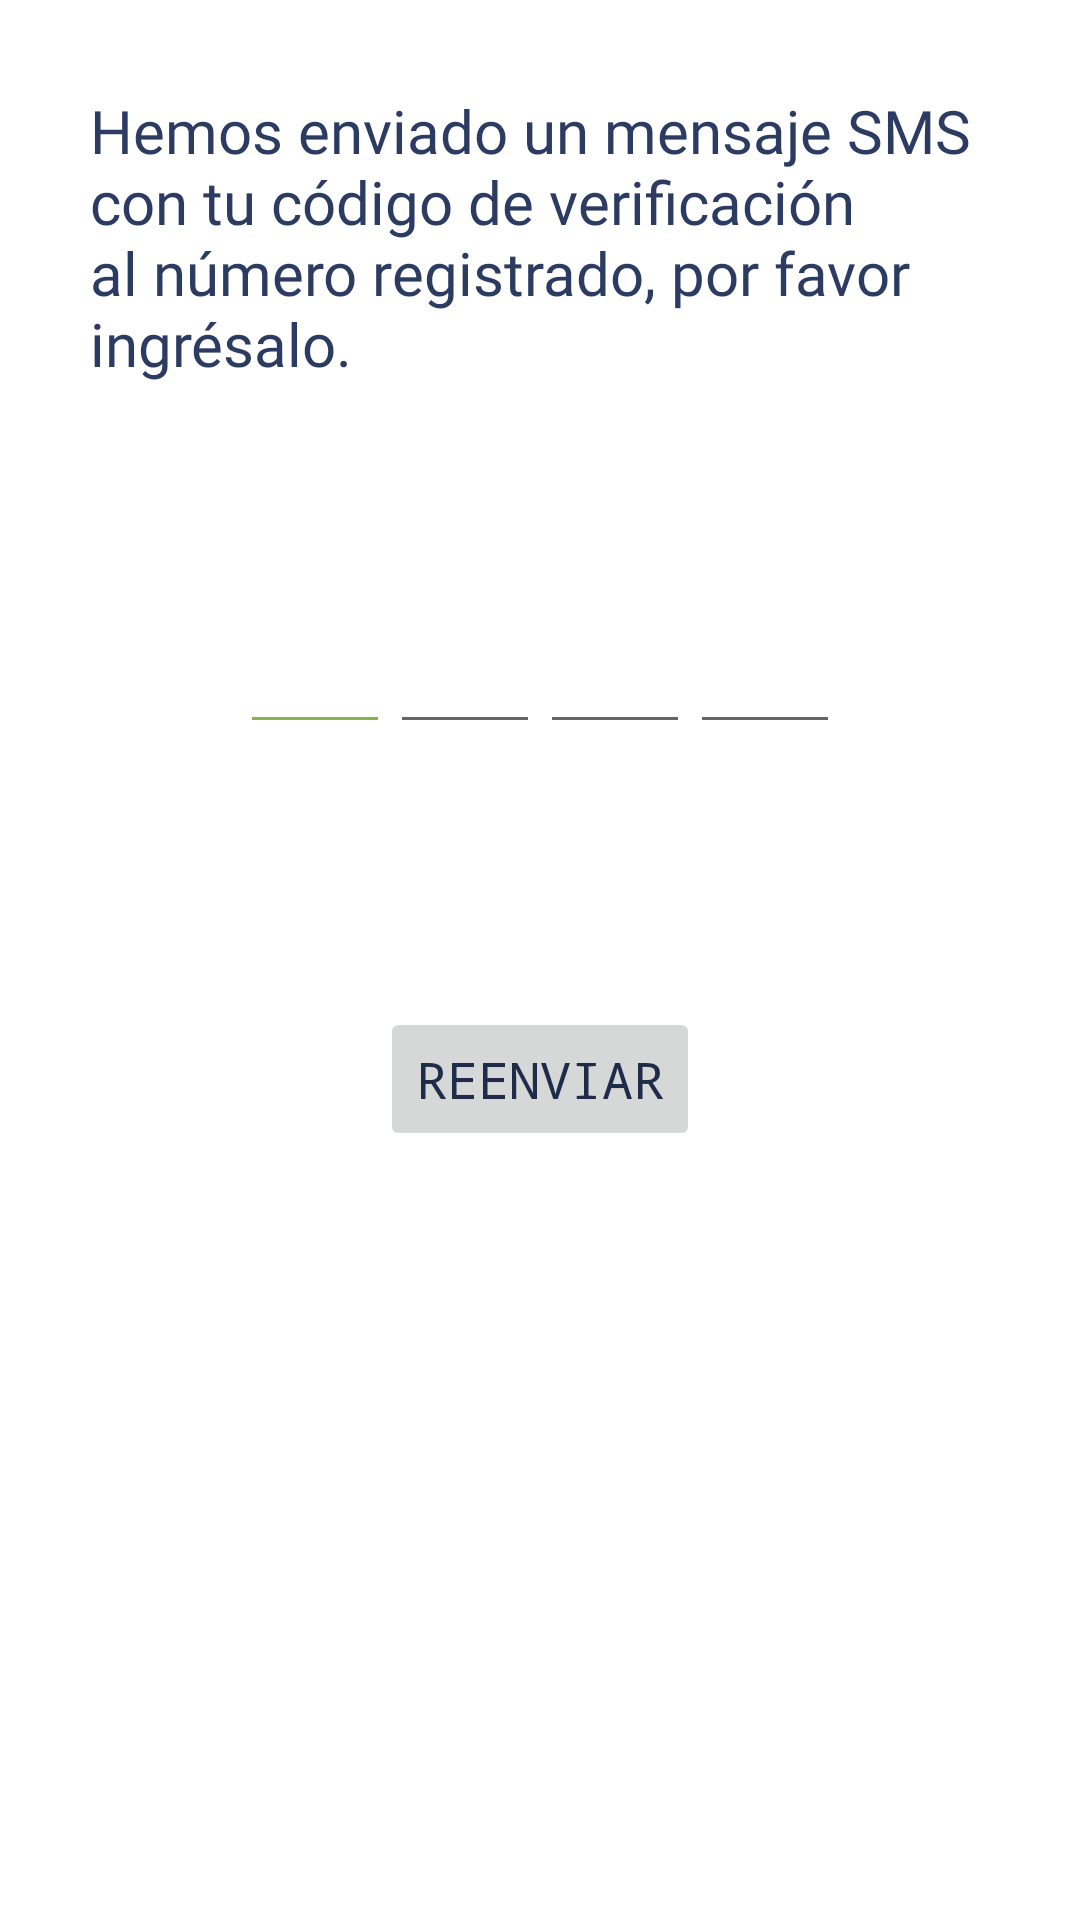

Reconstruct the res/layout file that produces this screen, plus the resources it refers to.
<!-- AndroidManifest.xml: application theme Theme.AppPresidenta -->
<!-- res/layout/registro_activity.xml -->
<?xml version="1.0" encoding="utf-8"?>
<androidx.constraintlayout.widget.ConstraintLayout xmlns:android="http://schemas.android.com/apk/res/android"
    xmlns:app="http://schemas.android.com/apk/res-auto"
    xmlns:tools="http://schemas.android.com/tools"
    android:layout_width="match_parent"
    android:layout_height="match_parent"
    tools:context=".RegistroActivity">

    <androidx.constraintlayout.widget.ConstraintLayout
        android:id="@+id/relativeLayout2"
        android:layout_width="match_parent"
        android:layout_height="match_parent"
        android:layout_margin="25dp"
        app:layout_constraintBottom_toBottomOf="parent"
        app:layout_constraintEnd_toEndOf="parent"
        app:layout_constraintHorizontal_bias="0.68"
        app:layout_constraintStart_toStartOf="parent"
        app:layout_constraintTop_toTopOf="parent"
        app:layout_constraintVertical_bias="0.96">

        <TextView
            android:id="@+id/textView8"
            android:layout_width="match_parent"
            android:layout_height="wrap_content"
            android:layout_gravity="center"
            android:layout_margin="5dp"
            android:layout_marginTop="20dp"
            android:text="@string/envioSms"
            style="@style/textAzul"
            android:textSize="20sp"
            app:layout_constraintStart_toStartOf="parent"
            app:layout_constraintTop_toTopOf="parent" />

        /*********** INPUT DEL CODIGO VERIFICADOR ***********/

        /*********** FIN INPUTS CODIGO ****************/

        <LinearLayout
            android:id="@+id/linearLayout"
            android:layout_width="wrap_content"
            android:layout_height="60dp"
            android:layout_gravity="center"
            android:layout_marginTop="60dp"
            android:gravity="center"
            android:orientation="horizontal"
            app:layout_constraintEnd_toEndOf="parent"
            app:layout_constraintStart_toStartOf="parent"
            app:layout_constraintTop_toBottomOf="@+id/textView8">

            <EditText
                android:id="@+id/cod1"
                android:layout_width="50dp"
                android:layout_height="match_parent"
                android:layout_gravity="center"
                android:gravity="center"
                android:inputType="number"
                android:maxLength="1"
                android:textSize="30sp"
                android:backgroundTint="@color/Verde3"
                app:layout_constraintStart_toStartOf="parent"
                app:layout_constraintTop_toTopOf="parent" />

            <EditText
                android:id="@+id/cod2"
                android:layout_width="50dp"
                android:layout_height="match_parent"
                android:layout_gravity="center"
                android:gravity="center"
                android:inputType="number"
                android:maxLength="1"
                android:textSize="30sp"
                app:layout_constraintStart_toStartOf="parent"
                app:layout_constraintTop_toTopOf="parent" />

            <EditText
                android:id="@+id/cod3"
                android:layout_width="50dp"
                android:layout_height="match_parent"
                android:layout_gravity="center"
                android:gravity="center"
                android:inputType="number"
                android:maxLength="1"
                android:textSize="30sp"
                app:layout_constraintStart_toStartOf="parent"
                app:layout_constraintTop_toTopOf="parent" />

            <EditText
                android:id="@+id/cod4"
                android:layout_width="50dp"
                android:layout_height="match_parent"
                android:layout_gravity="center"
                android:gravity="center"
                android:inputType="number"
                android:maxLength="1"
                android:textSize="30sp"
                app:layout_constraintStart_toStartOf="parent"
                app:layout_constraintTop_toTopOf="parent" />


        </LinearLayout>

        <Button
            android:id="@+id/btnVCodigo"
            style="?attr/materialButtonStyle"
            android:layout_width="wrap_content"
            android:layout_height="wrap_content"
            android:layout_gravity="center_horizontal"
            android:layout_marginTop="30dp"
            android:fontFamily="monospace"
            android:gravity="center"
            android:text="@string/btnVCodigo"
            android:textColor="@color/white"
            android:textSize="17sp"
            app:layout_constraintEnd_toEndOf="parent"
            app:layout_constraintStart_toStartOf="parent"
            app:layout_constraintTop_toBottomOf="@+id/linearLayout"
            app:strokeColor="@color/Verde5"
            app:strokeWidth="2dp" />

        <Button
            android:id="@+id/btnReenvCodigo"
            android:layout_width="wrap_content"
            android:layout_height="wrap_content"
            android:fontFamily="monospace"
            android:gravity="center"
            android:text="@string/btnRCodigo"
            android:enabled="false"
            android:textColor="@color/Azul3"
            android:textSize="17sp"
            app:layout_constraintBottom_toBottomOf="parent"
            app:layout_constraintEnd_toEndOf="parent"
            app:layout_constraintStart_toStartOf="parent"
            app:layout_constraintTop_toBottomOf="@+id/btnVCodigo"
            app:layout_constraintVertical_bias="0.04"
            app:strokeWidth="0.2dp" />

        <Button
            android:id="@+id/btnReenvCodigo2"
            style="?attr/materialButtonOutlinedStyle"
            android:layout_width="wrap_content"
            android:layout_height="wrap_content"
            android:fontFamily="monospace"
            android:gravity="center"
            android:visibility="invisible"
            android:text="@string/btnRCodigo"
            android:textColor="@color/Azul3"
            android:textSize="17sp"
            app:layout_constraintBottom_toBottomOf="parent"
            app:layout_constraintEnd_toEndOf="parent"
            app:layout_constraintStart_toStartOf="parent"
            app:layout_constraintTop_toBottomOf="@+id/btnVCodigo"
            app:layout_constraintVertical_bias="0.04"
            app:strokeColor="@color/Verde3"
            app:strokeWidth="1.5dp" />

        <TextView
            android:id="@+id/txtCodigoP"
            android:layout_width="wrap_content"
            android:layout_height="wrap_content"
            android:layout_marginStart="68dp"
            android:textSize="15dp"
            android:visibility="invisible"
            app:layout_constraintBottom_toBottomOf="parent"
            app:layout_constraintStart_toStartOf="parent"
            app:layout_constraintTop_toTopOf="parent"
            app:layout_constraintVertical_bias="0.834" />

        <TextView
            android:id="@+id/txtAppHashKey"
            android:layout_width="wrap_content"
            android:layout_height="wrap_content"
            android:layout_marginStart="164dp"
            android:text="TextView"
            android:visibility="invisible"
            android:textSize="15dp"
            app:layout_constraintBottom_toBottomOf="parent"
            app:layout_constraintStart_toStartOf="parent"
            app:layout_constraintTop_toTopOf="parent"
            app:layout_constraintVertical_bias="0.836" />

        <TextView
            android:id="@+id/txtAlerta"
            style="@style/textAlerta"
            android:layout_width="wrap_content"
            android:layout_height="wrap_content"
            android:gravity="center"
            android:visibility="invisible"
            android:text="Ingrese Manualmente el Código Recibido"
            app:layout_constraintBottom_toBottomOf="parent"
            app:layout_constraintEnd_toEndOf="parent"
            app:layout_constraintStart_toStartOf="parent"
            app:layout_constraintTop_toBottomOf="@+id/btnReenvCodigo"
            app:layout_constraintVertical_bias="0.763"
            app:drawableLeftCompat="@drawable/ic_warning" />

    </androidx.constraintlayout.widget.ConstraintLayout>


</androidx.constraintlayout.widget.ConstraintLayout>
<!-- resources referenced by this layout -->
<resources>
  <color name="Azul3">#1F2C49</color>
  <color name="Verde3">#86B44D</color>
  <color name="Verde5">#246035</color>
  <color name="white">#FFFFFF</color>
  <!-- drawable ic_warning: vector/xml drawable (drawable, 3674 chars, omitted) -->
  <string name="btnRCodigo">Reenviar</string>
  <string name="btnVCodigo">Verificar</string>
  <string name="envioSms">Hemos enviado un mensaje SMS con tu código de verificación al número registrado, por favor ingrésalo.</string>
  <style name="textAlerta" parent="TextAppearance.AppCompat">
          <item name="android:textColor">@color/RojoAlertas</item>
          <item name="android:textSize">18sp</item>
          <item name="android:fontFamily">sans-serif</item>
      </style>
  <style name="textAzul" parent="TextAppearance.AppCompat">
          <item name="android:textColor">@color/Azul1</item>
          <item name="android:textSize">16sp</item>
          <item name="android:fontFamily">@font/montserrat_medium_italic</item>
      </style>
  <style name="Theme.AppPresidenta" parent="Theme.MaterialComponents.DayNight.DarkActionBar">
          
          <item name="android:forceDarkAllowed" tools:targetApi="q">false</item>
          
          <item name="colorPrimary">@color/Verde1</item>
          <item name="colorOnPrimary">@color/white</item>
          
          <item name="colorSecondary">@color/Azul3</item>
          <item name="colorSecondaryVariant">@color/Azul3</item>
          <item name="colorOnSecondary">@color/black</item>
          
          <item name="android:statusBarColor" tools:targetApi="l">?attr/colorSecondary</item>
          
      </style>
  <color name="RojoAlertas">#D63031</color>
  <color name="Azul1">#2C3B62</color>
  <color name="Verde1">#3C8943</color>
  <color name="black">#FF000000</color>
</resources>
